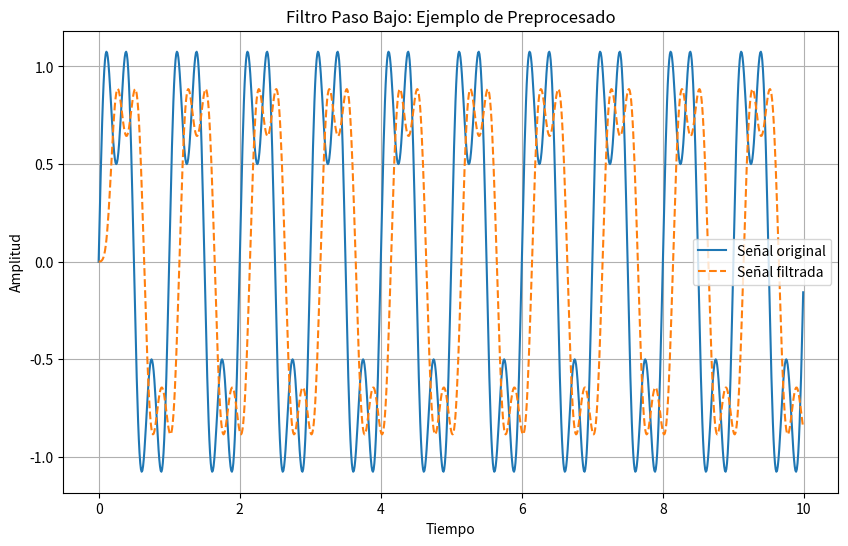

Write the Python code that produced this figure.
""" [redacted]
Probabilidad (Incertidumbre)---> Percepción---> Preprocesado: Filtros"""
import numpy as np
import matplotlib.pyplot as plt
from scipy import signal

# Generar una señal de ejemplo
t = np.linspace(0, 10, 1000, endpoint=False)
x = np.sin(2 * np.pi * 1 * t) + 0.5 * np.sin(2 * np.pi * 3 * t)

# Aplicar un filtro paso bajo (filtro promedio)
b = signal.firwin(30, 0.05)
y = signal.lfilter(b, 1, x)

# Graficar la señal original y la señal filtrada
plt.figure(figsize=(10, 6))
plt.plot(t, x, label='Señal original')
plt.plot(t, y, label='Señal filtrada', linestyle='--')
plt.title('Filtro Paso Bajo: Ejemplo de Preprocesado')
plt.xlabel('Tiempo')
plt.ylabel('Amplitud')
plt.legend()
plt.grid(True)
plt.show()

